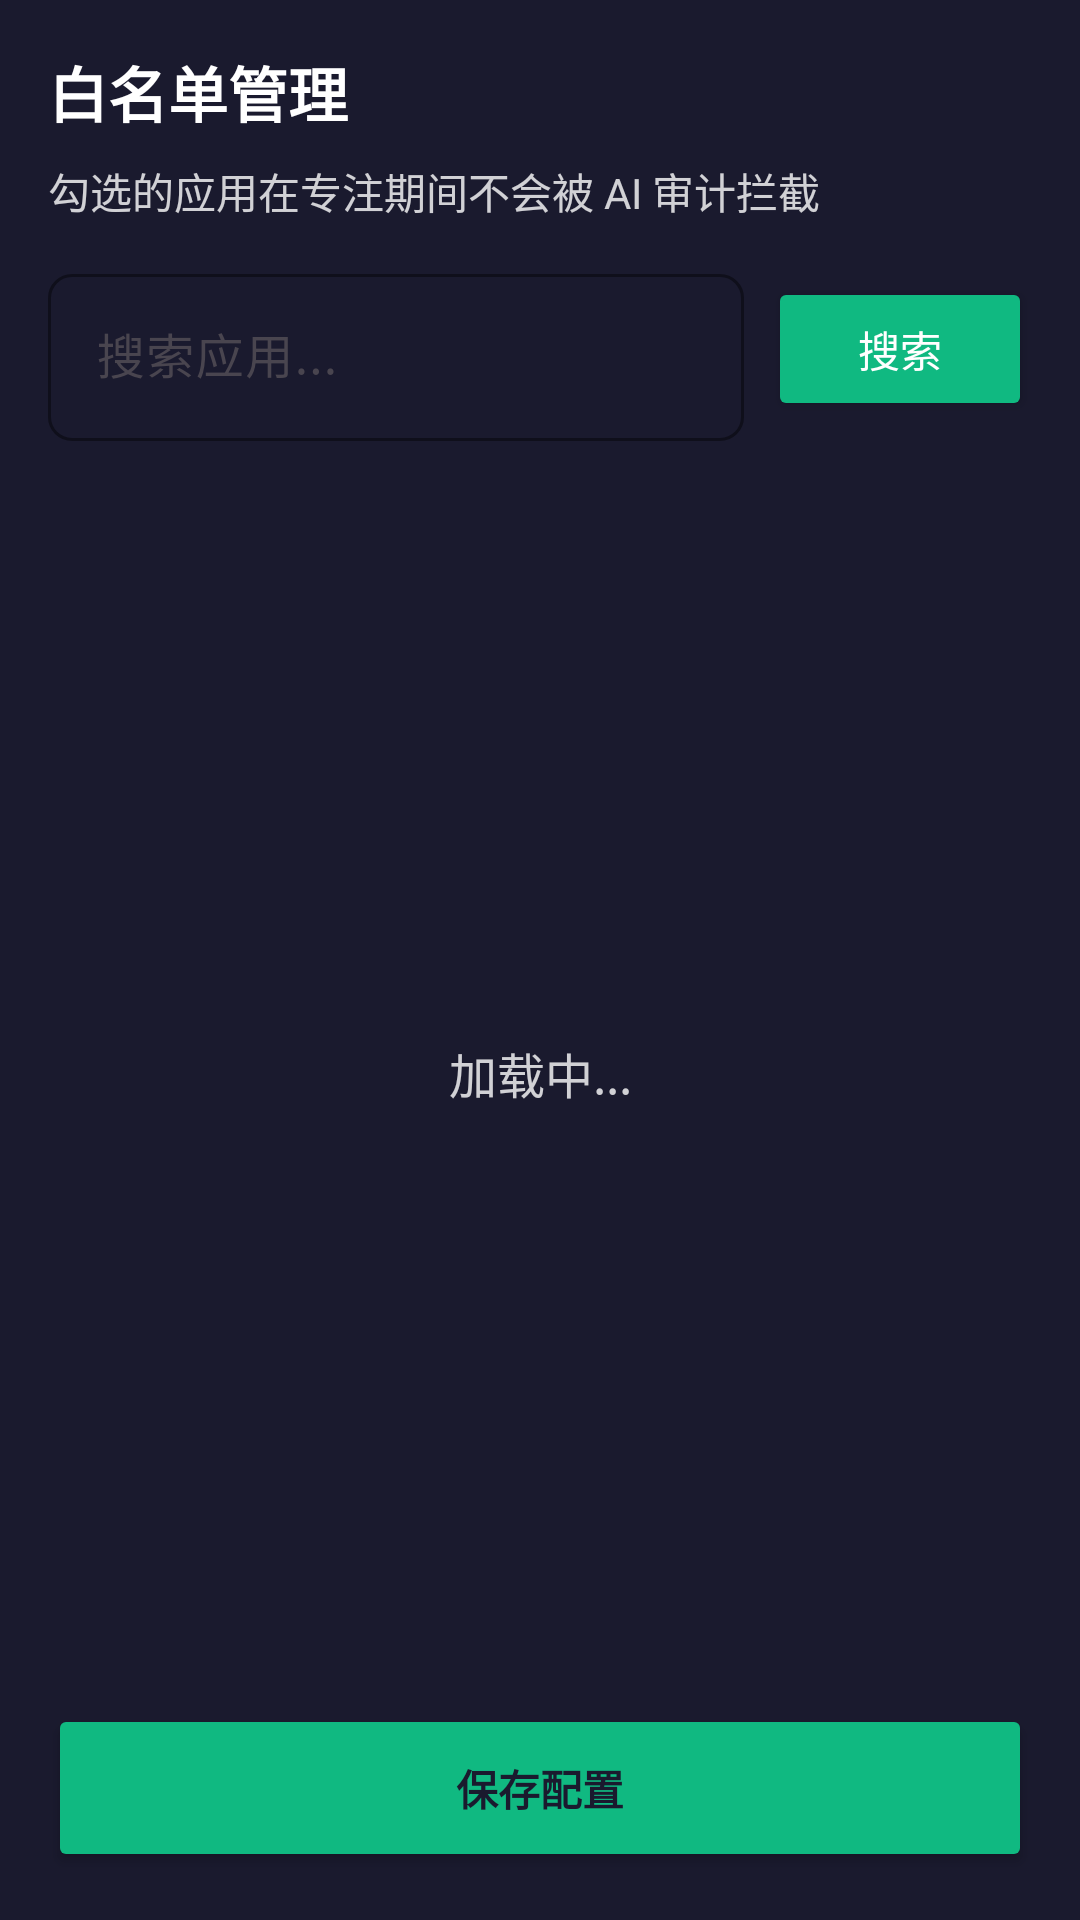

The Android layout XML behind this screen, and the referenced resources:
<!-- AndroidManifest.xml: activity theme Theme.MindFlow.Fullscreen -->
<!-- res/layout/activity_whitelist.xml -->
<?xml version="1.0" encoding="utf-8"?>
<androidx.constraintlayout.widget.ConstraintLayout xmlns:android="http://schemas.android.com/apk/res/android"
    xmlns:app="http://schemas.android.com/apk/res-auto"
    android:layout_width="match_parent"
    android:layout_height="match_parent"
    android:background="@color/background_primary"
    android:padding="16dp">

    <TextView
        android:id="@+id/tvTitle"
        android:layout_width="wrap_content"
        android:layout_height="wrap_content"
        android:text="白名单管理"
        android:textColor="@color/text_primary"
        android:textSize="20sp"
        android:textStyle="bold"
        app:layout_constraintStart_toStartOf="parent"
        app:layout_constraintTop_toTopOf="parent" />

    <TextView
        android:id="@+id/tvSubtitle"
        android:layout_width="0dp"
        android:layout_height="wrap_content"
        android:layout_marginTop="8dp"
        android:text="勾选的应用在专注期间不会被 AI 审计拦截"
        android:textColor="@color/text_secondary"
        android:textSize="14sp"
        app:layout_constraintEnd_toEndOf="parent"
        app:layout_constraintStart_toStartOf="parent"
        app:layout_constraintTop_toBottomOf="@id/tvTitle" />

    <LinearLayout
        android:id="@+id/layoutSearch"
        android:layout_width="0dp"
        android:layout_height="wrap_content"
        android:layout_marginTop="12dp"
        android:orientation="horizontal"
        android:gravity="center_vertical"
        app:layout_constraintEnd_toEndOf="parent"
        app:layout_constraintStart_toStartOf="parent"
        app:layout_constraintTop_toBottomOf="@id/tvSubtitle">

        <com.google.android.material.textfield.TextInputLayout
            android:id="@+id/tilSearch"
            style="@style/Widget.Material3.TextInputLayout.OutlinedBox"
            android:layout_width="0dp"
            android:layout_height="wrap_content"
            android:layout_weight="1"
            android:hint="搜索应用..."
            app:boxCornerRadiusBottomEnd="8dp"
            app:boxCornerRadiusBottomStart="8dp"
            app:boxCornerRadiusTopEnd="8dp"
            app:boxCornerRadiusTopStart="8dp"
            app:hintTextColor="@color/text_hint"
            app:boxStrokeColor="@color/text_hint">
            <com.google.android.material.textfield.TextInputEditText
                android:id="@+id/etSearch"
                android:layout_width="match_parent"
                android:layout_height="wrap_content"
                android:inputType="text"
                android:maxLines="1"
                android:textColor="@color/text_primary"
                android:textColorHint="@color/text_hint" />
        </com.google.android.material.textfield.TextInputLayout>

        <Button
            android:id="@+id/btnSearch"
            android:layout_width="wrap_content"
            android:layout_height="wrap_content"
            android:layout_marginStart="8dp"
            android:text="搜索"
            android:backgroundTint="@color/secondary"
            android:textColor="@color/text_primary" />
    </LinearLayout>

    <androidx.recyclerview.widget.RecyclerView
        android:id="@+id/rvApps"
        android:layout_width="0dp"
        android:layout_height="0dp"
        android:layout_marginTop="16dp"
        android:layout_marginBottom="16dp"
        app:layout_constraintBottom_toTopOf="@id/btnSave"
        app:layout_constraintEnd_toEndOf="parent"
        app:layout_constraintStart_toStartOf="parent"
        app:layout_constraintTop_toBottomOf="@id/layoutSearch" />

    <TextView
        android:id="@+id/tvLoading"
        android:layout_width="wrap_content"
        android:layout_height="wrap_content"
        android:text="加载中..."
        android:textColor="@color/text_secondary"
        android:textSize="16sp"
        app:layout_constraintBottom_toBottomOf="@id/rvApps"
        app:layout_constraintEnd_toEndOf="@id/rvApps"
        app:layout_constraintStart_toStartOf="@id/rvApps"
        app:layout_constraintTop_toTopOf="@id/rvApps" />

    <Button
        android:id="@+id/btnSave"
        android:layout_width="match_parent"
        android:layout_height="56dp"
        android:backgroundTint="@color/secondary"
        android:text="保存配置"
        android:textColor="@color/background_primary"
        android:textStyle="bold"
        app:layout_constraintBottom_toBottomOf="parent"
        app:layout_constraintEnd_toEndOf="parent"
        app:layout_constraintStart_toStartOf="parent" />

</androidx.constraintlayout.widget.ConstraintLayout>
<!-- resources referenced by this layout -->
<resources>
  <color name="background_primary">#1A1A2E</color>
  <color name="secondary">#10B981</color>
  <color name="text_hint">#99FFFFFF</color>
  <color name="text_primary">#FFFFFF</color>
  <color name="text_secondary">#CCFFFFFF</color>
  <style name="Theme.MindFlow.Fullscreen" parent="Theme.Material3.DayNight.NoActionBar">
          <item name="android:windowFullscreen">true</item>
          <item name="android:windowNoTitle">true</item>
          <item name="android:windowActionBar">false</item>
          <item name="android:windowContentOverlay">@null</item>
          <item name="android:statusBarColor">@android:color/transparent</item>
          <item name="android:navigationBarColor">@android:color/transparent</item>
          <item name="android:windowTranslucentStatus">true</item>
          <item name="android:windowTranslucentNavigation">true</item>
      </style>
</resources>
